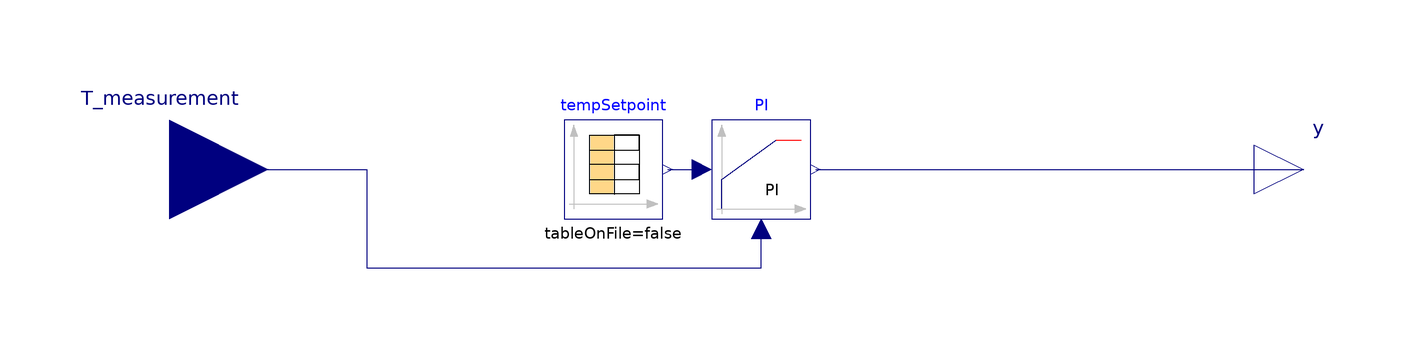

This picture is the connection diagram that the Modelica source below describes through its graphical annotations.

model thermostatPI_control
  parameter Real setpointTable[:,:]=[0,18; 6,21; 9,18; 15,21; 21,18]
    "Table matrix (time = first column [h]; temperature setpoints = second column [degC])";
  parameter Modelica.SIunits.TemperatureDifference bandwidth=0.5 "Bandwidth around reference signal";
  parameter Modelica.SIunits.MassFlowRate m_flow_nominal "Nominal mass flow rate";

public
  Modelica.Blocks.Interfaces.RealInput T_measurement(each final unit="K",
      displayUnit="degC") "Connector of Real input signal" annotation (
      Placement(transformation(
        extent={{-20,-20},{20,20}},
        rotation=0,
        origin={-120,0})));
  IBPSA.Controls.Continuous.LimPID  PI(
    controllerType=Modelica.Blocks.Types.SimpleController.PI,
    k=m_flow_nominal,
    Ti=900,
    yMax=m_flow_nominal,
    yMin=0)
    annotation (Placement(transformation(extent={{-10,-10},{10,10}})));
public
  Modelica.Blocks.Sources.CombiTimeTable tempSetpoint(
    tableOnFile=false,
    table=setpointTable,
    columns={2},
    smoothness=Modelica.Blocks.Types.Smoothness.ConstantSegments,
    extrapolation=Modelica.Blocks.Types.Extrapolation.Periodic,
    y(unit="K"),
    offset={273.15},
    timeScale(displayUnit="h") = 3600) "Table used for interpolation"
    annotation (Placement(transformation(extent={{-40,-10},{-20,10}})));
  Modelica.Blocks.Interfaces.RealOutput y(quantity="MassFlowRate")
    "Connector of Real output signal"
    annotation (Placement(transformation(extent={{100,-10},{120,10}})));

equation
  connect(tempSetpoint.y[1], PI.u_s)
    annotation (Line(points={{-19,0},{-12,0}}, color={0,0,127}));
  connect(T_measurement, PI.u_m) annotation (Line(points={{-120,0},{-80,0},{-80,
          -20},{0,-20},{0,-12}}, color={0,0,127}));
  connect(PI.y, y) annotation (Line(points={{11,0},{110,0}}, color={0,0,127}));
  annotation (Icon(coordinateSystem(preserveAspectRatio=false), graphics={
                              Rectangle(extent={{-100,100},{100,-100}},  lineColor = {135, 135, 135}, fillColor = {255, 255, 170},
            fillPattern =                                                                                                   FillPattern.Solid), Text(extent = {{-58, 32}, {62, -20}}, lineColor = {175, 175, 175}, textString = "%name")}),
      Diagram(coordinateSystem(preserveAspectRatio=false)));
end thermostatPI_control;